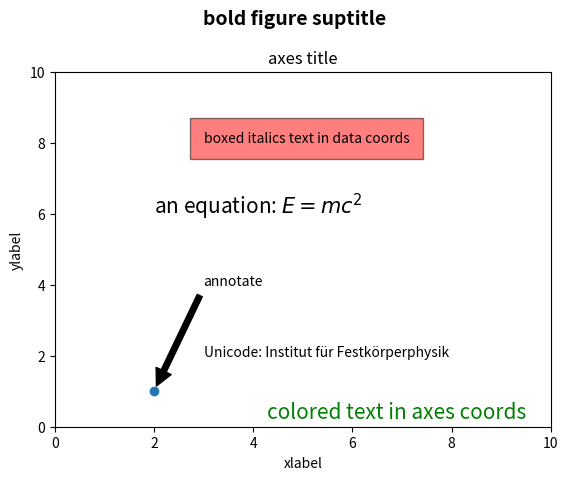
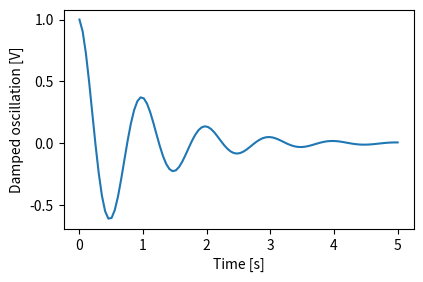
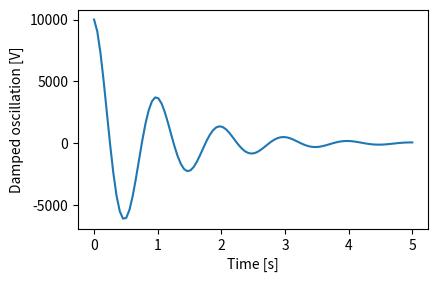
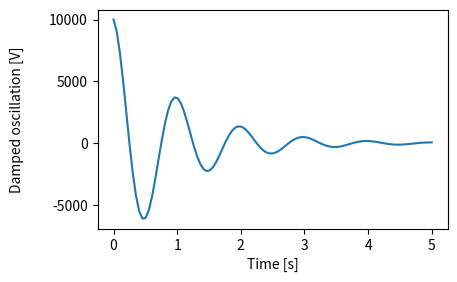
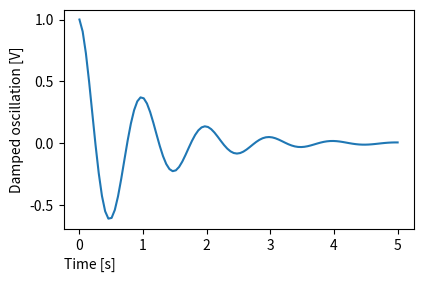
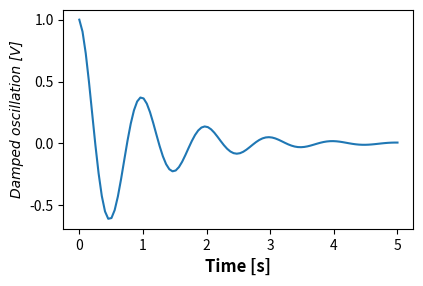
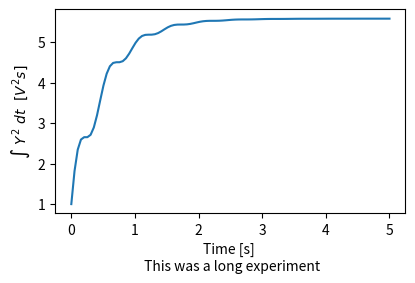
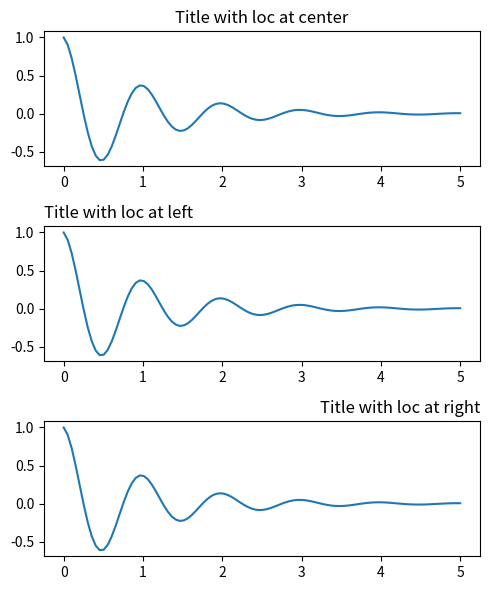
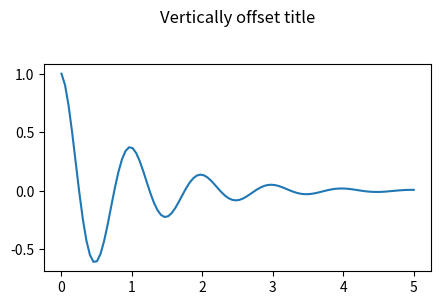
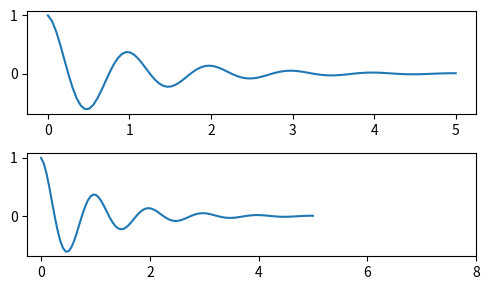
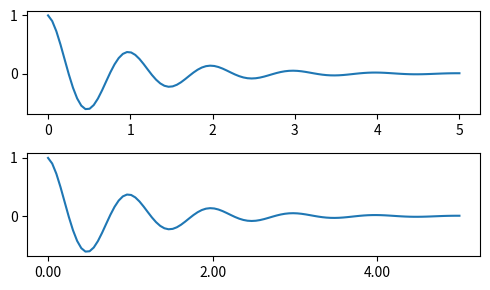
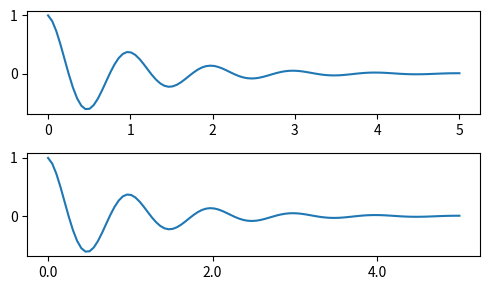
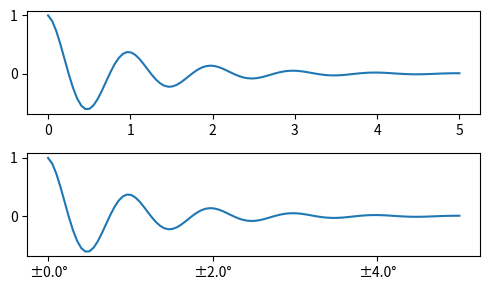
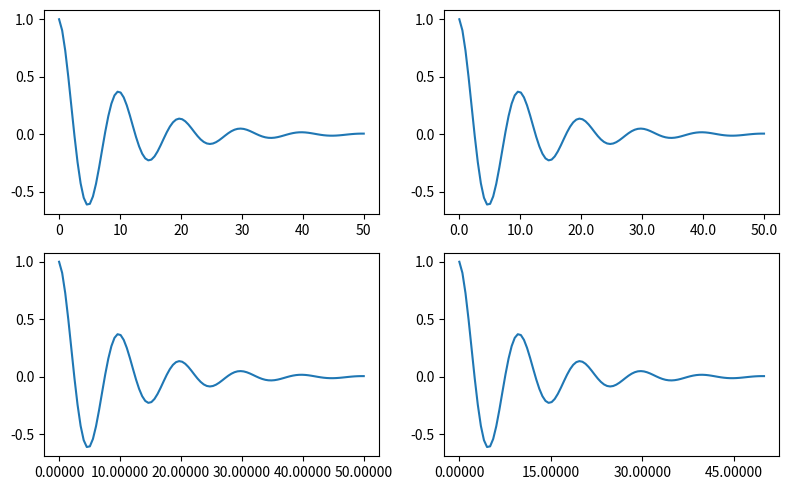
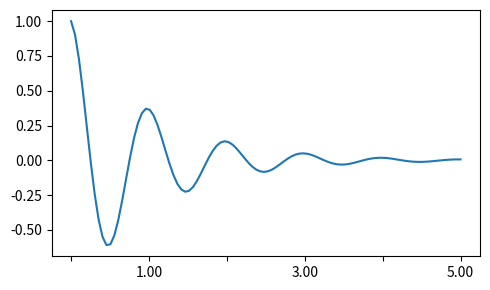
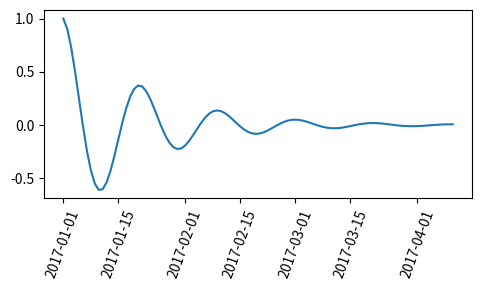

These charts were generated, in order, by the following Python code:
import matplotlib.pyplot as plt

import matplotlib

fig = plt.figure()
ax = fig.add_subplot()
fig.subplots_adjust(top=0.85)

# Set titles for the figure and the subplot respectively
fig.suptitle('bold figure suptitle', fontsize=14, fontweight='bold')
ax.set_title('axes title')

ax.set_xlabel('xlabel')
ax.set_ylabel('ylabel')

# Set both x- and y-axis limits to [0, 10] instead of default [0, 1]
ax.axis([0, 10, 0, 10])

ax.text(3, 8, 'boxed italics text in data coords', style='italic',
        bbox={'facecolor': 'red', 'alpha': 0.5, 'pad': 10})

ax.text(2, 6, r'an equation: $E=mc^2$', fontsize=15)

ax.text(3, 2, 'Unicode: Institut für Festkörperphysik')

ax.text(0.95, 0.01, 'colored text in axes coords',
        verticalalignment='bottom', horizontalalignment='right',
        transform=ax.transAxes,
        color='green', fontsize=15)

ax.plot([2], [1], 'o')
ax.annotate('annotate', xy=(2, 1), xytext=(3, 4),
            arrowprops=dict(facecolor='black', shrink=0.05))

plt.show()

import matplotlib.pyplot as plt
import numpy as np

x1 = np.linspace(0.0, 5.0, 100)
y1 = np.cos(2 * np.pi * x1) * np.exp(-x1)

fig, ax = plt.subplots(figsize=(5, 3))
fig.subplots_adjust(bottom=0.15, left=0.2)
ax.plot(x1, y1)
ax.set_xlabel('Time [s]')
ax.set_ylabel('Damped oscillation [V]')

plt.show()

fig, ax = plt.subplots(figsize=(5, 3))
fig.subplots_adjust(bottom=0.15, left=0.2)
ax.plot(x1, y1*10000)
ax.set_xlabel('Time [s]')
ax.set_ylabel('Damped oscillation [V]')

plt.show()

fig, ax = plt.subplots(figsize=(5, 3))
fig.subplots_adjust(bottom=0.15, left=0.2)
ax.plot(x1, y1*10000)
ax.set_xlabel('Time [s]')
ax.set_ylabel('Damped oscillation [V]', labelpad=18)

plt.show()

fig, ax = plt.subplots(figsize=(5, 3))
fig.subplots_adjust(bottom=0.15, left=0.2)
ax.plot(x1, y1)
ax.set_xlabel('Time [s]', position=(0., 1e6), horizontalalignment='left')
ax.set_ylabel('Damped oscillation [V]')

plt.show()

from matplotlib.font_manager import FontProperties

font = FontProperties()
font.set_family('serif')
font.set_name('Times New Roman')
font.set_style('italic')

fig, ax = plt.subplots(figsize=(5, 3))
fig.subplots_adjust(bottom=0.15, left=0.2)
ax.plot(x1, y1)
ax.set_xlabel('Time [s]', fontsize='large', fontweight='bold')
ax.set_ylabel('Damped oscillation [V]', fontproperties=font)

plt.show()

fig, ax = plt.subplots(figsize=(5, 3))
fig.subplots_adjust(bottom=0.2, left=0.2)
ax.plot(x1, np.cumsum(y1**2))
ax.set_xlabel('Time [s] \n This was a long experiment')
ax.set_ylabel(r'$\int\ Y^2\ dt\ \ [V^2 s]$')
plt.show()

fig, axs = plt.subplots(3, 1, figsize=(5, 6), tight_layout=True)
locs = ['center', 'left', 'right']
for ax, loc in zip(axs, locs):
    ax.plot(x1, y1)
    ax.set_title('Title with loc at '+loc, loc=loc)
plt.show()

fig, ax = plt.subplots(figsize=(5, 3))
fig.subplots_adjust(top=0.8)
ax.plot(x1, y1)
ax.set_title('Vertically offset title', pad=30)
plt.show()

fig, axs = plt.subplots(2, 1, figsize=(5, 3), tight_layout=True)
axs[0].plot(x1, y1)
axs[1].plot(x1, y1)
axs[1].xaxis.set_ticks(np.arange(0., 8.1, 2.))
plt.show()

fig, axs = plt.subplots(2, 1, figsize=(5, 3), tight_layout=True)
axs[0].plot(x1, y1)
axs[1].plot(x1, y1)
ticks = np.arange(0., 8.1, 2.)
# list comprehension to get all tick labels...
tickla = [f'{tick:1.2f}' for tick in ticks]
axs[1].xaxis.set_ticks(ticks)
axs[1].xaxis.set_ticklabels(tickla)
axs[1].set_xlim(axs[0].get_xlim())
plt.show()

fig, axs = plt.subplots(2, 1, figsize=(5, 3), tight_layout=True)
axs[0].plot(x1, y1)
axs[1].plot(x1, y1)
ticks = np.arange(0., 8.1, 2.)
axs[1].xaxis.set_ticks(ticks)
axs[1].xaxis.set_major_formatter('{x:1.1f}')
axs[1].set_xlim(axs[0].get_xlim())
plt.show()

fig, axs = plt.subplots(2, 1, figsize=(5, 3), tight_layout=True)
axs[0].plot(x1, y1)
axs[1].plot(x1, y1)
locator = matplotlib.ticker.FixedLocator(ticks)
axs[1].xaxis.set_major_locator(locator)
axs[1].xaxis.set_major_formatter('±{x}°')
plt.show()

fig, axs = plt.subplots(2, 2, figsize=(8, 5), tight_layout=True)
for n, ax in enumerate(axs.flat):
    ax.plot(x1*10., y1)

formatter = matplotlib.ticker.FormatStrFormatter('%1.1f')
locator = matplotlib.ticker.MaxNLocator(nbins='auto', steps=[1, 4, 10])
axs[0, 1].xaxis.set_major_locator(locator)
axs[0, 1].xaxis.set_major_formatter(formatter)

formatter = matplotlib.ticker.FormatStrFormatter('%1.5f')
locator = matplotlib.ticker.AutoLocator()
axs[1, 0].xaxis.set_major_formatter(formatter)
axs[1, 0].xaxis.set_major_locator(locator)

formatter = matplotlib.ticker.FormatStrFormatter('%1.5f')
locator = matplotlib.ticker.MaxNLocator(nbins=4)
axs[1, 1].xaxis.set_major_formatter(formatter)
axs[1, 1].xaxis.set_major_locator(locator)

plt.show()

def formatoddticks(x, pos):
    """Format odd tick positions."""
    if x % 2:
        return f'{x:1.2f}'
    else:
        return ''


fig, ax = plt.subplots(figsize=(5, 3), tight_layout=True)
ax.plot(x1, y1)
locator = matplotlib.ticker.MaxNLocator(nbins=6)
ax.xaxis.set_major_formatter(formatoddticks)
ax.xaxis.set_major_locator(locator)

plt.show()

import datetime

fig, ax = plt.subplots(figsize=(5, 3), tight_layout=True)
base = datetime.datetime(2017, 1, 1, 0, 0, 1)
time = [base + datetime.timedelta(days=x) for x in range(len(x1))]

ax.plot(time, y1)
ax.tick_params(axis='x', rotation=70)
plt.show()

import matplotlib.dates as mdates

locator = mdates.DayLocator(bymonthday=[1, 15])
formatter = mdates.DateFormatter('%b %d')

fig, ax = plt.subplots(figsize=(5, 3), tight_layout=True)
ax.xaxis.set_major_locator(locator)
ax.xaxis.set_major_formatter(formatter)
ax.plot(time, y1)
ax.tick_params(axis='x', rotation=70)
plt.show()